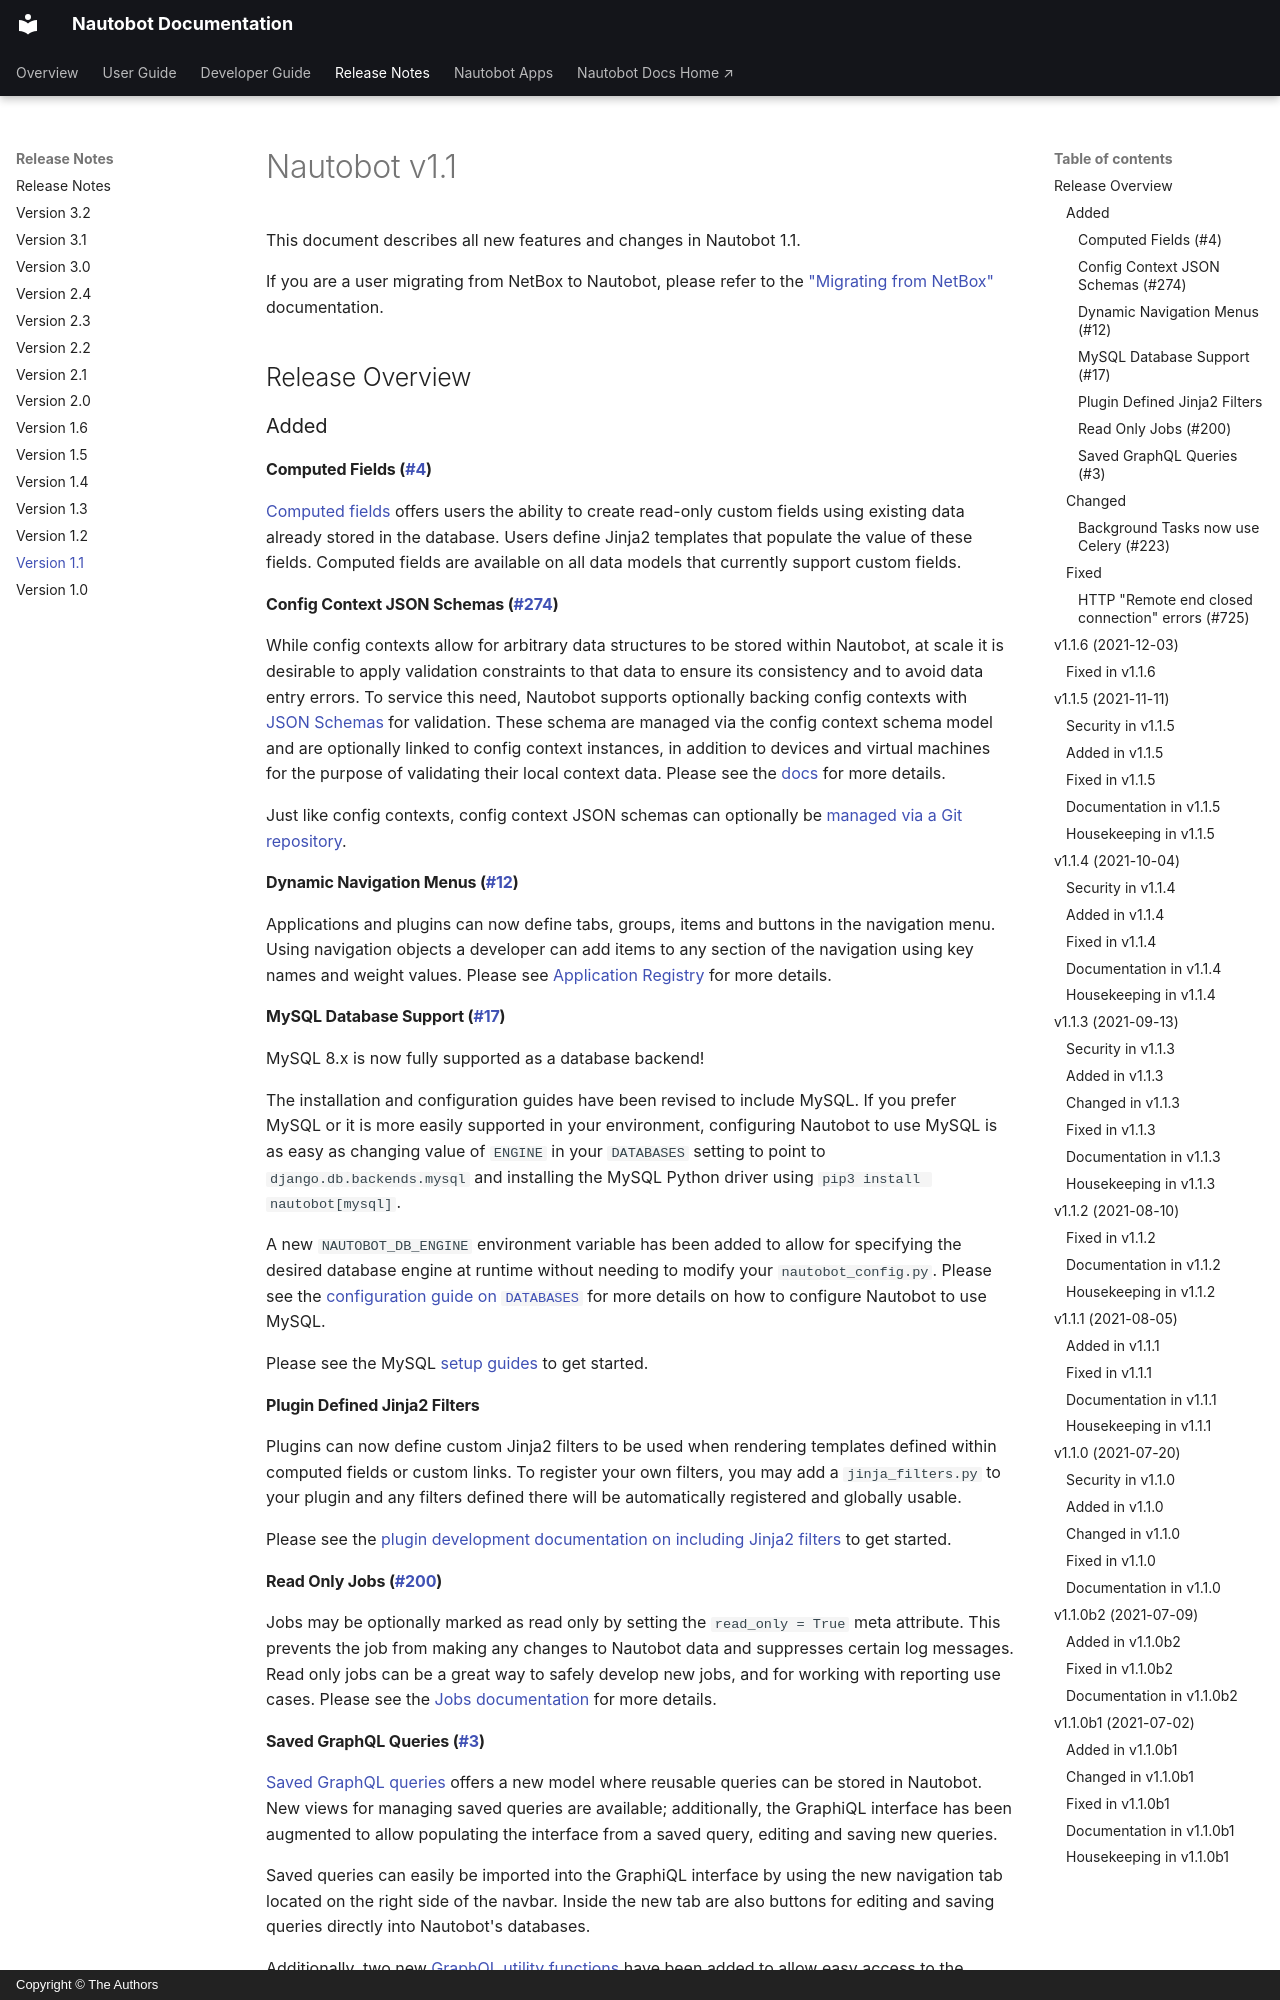

repository: nautobot/nautobot · page: release-notes/version-1.1.html · generator: mkdocs · copyright: Copyright © The Authors

# Nautobot v1.1

This document describes all new features and changes in Nautobot 1.1.

If you are a user migrating from NetBox to Nautobot, please refer to the ["Migrating from NetBox"](../user-guide/administration/migration/migrating-from-netbox.md) documentation.

## Release Overview

### Added

#### Computed Fields ([#4](https://github.com/nautobot/nautobot/issues/4))

[Computed fields](../user-guide/platform-functionality/computedfield.md) offers users the ability to create read-only custom fields using existing data already stored in the database. Users define Jinja2 templates that populate the value of these fields. Computed fields are available on all data models that currently support custom fields.

#### Config Context JSON Schemas ([#274](https://github.com/nautobot/nautobot/issues/274))

While config contexts allow for arbitrary data structures to be stored within Nautobot, at scale it is desirable to apply validation constraints to that data to ensure its consistency and to avoid data entry errors. To service this need, Nautobot supports optionally backing config contexts with [JSON Schemas](https://json-schema.org/) for validation. These schema are managed via the config context schema model and are optionally linked to config context instances, in addition to devices and virtual machines for the purpose of validating their local context data. Please see the [docs](../user-guide/core-data-model/extras/configcontextschema.md) for more details.

Just like config contexts, config context JSON schemas can optionally be [managed via a Git repository](../user-guide/platform-functionality/gitrepository.md#configuration-context-schemas).

#### Dynamic Navigation Menus ([#12](https://github.com/nautobot/nautobot/issues/12))

Applications and plugins can now define tabs, groups, items and buttons in the navigation menu. Using navigation objects a developer can add items to any section of the navigation using key names and weight values. Please see [Application Registry](../development/core/application-registry.md) for more details.

#### MySQL Database Support ([#17](https://github.com/nautobot/nautobot/issues/17))

MySQL 8.x is now fully supported as a database backend!

The installation and configuration guides have been revised to include MySQL. If you prefer MySQL or it is more easily supported in your environment, configuring Nautobot to use MySQL is as easy as changing value of `ENGINE` in your `DATABASES` setting to point to `django.db.backends.mysql` and installing the MySQL Python driver using `pip3 install nautobot[mysql]`.

A new `NAUTOBOT_DB_ENGINE` environment variable has been added to allow for specifying the desired database engine at runtime without needing to modify your `nautobot_config.py`. Please see the [configuration guide on `DATABASES`](../user-guide/administration/configuration/settings.md#databases) for more details on how to configure Nautobot to use MySQL.

Please see the MySQL [setup guides](../user-guide/administration/installation/install_system.md#database-setup) to get started.

#### Plugin Defined Jinja2 Filters

Plugins can now define custom Jinja2 filters to be used when rendering templates defined within computed fields or custom links. To register your own filters, you may add a `jinja_filters.py` to your plugin and any filters defined there will be automatically registered and globally usable.

Please see the [plugin development documentation on including Jinja2 filters](../development/apps/api/platform-features/jinja2-filters.md) to get started.

#### Read Only Jobs ([#200](https://github.com/nautobot/nautobot/issues/200))

Jobs may be optionally marked as read only by setting the `read_only = True` meta attribute. This prevents the job from making any changes to Nautobot data and suppresses certain log messages. Read only jobs can be a great way to safely develop new jobs, and for working with reporting use cases. Please see the [Jobs documentation](../user-guide/platform-functionality/jobs/index.md) for more details.
